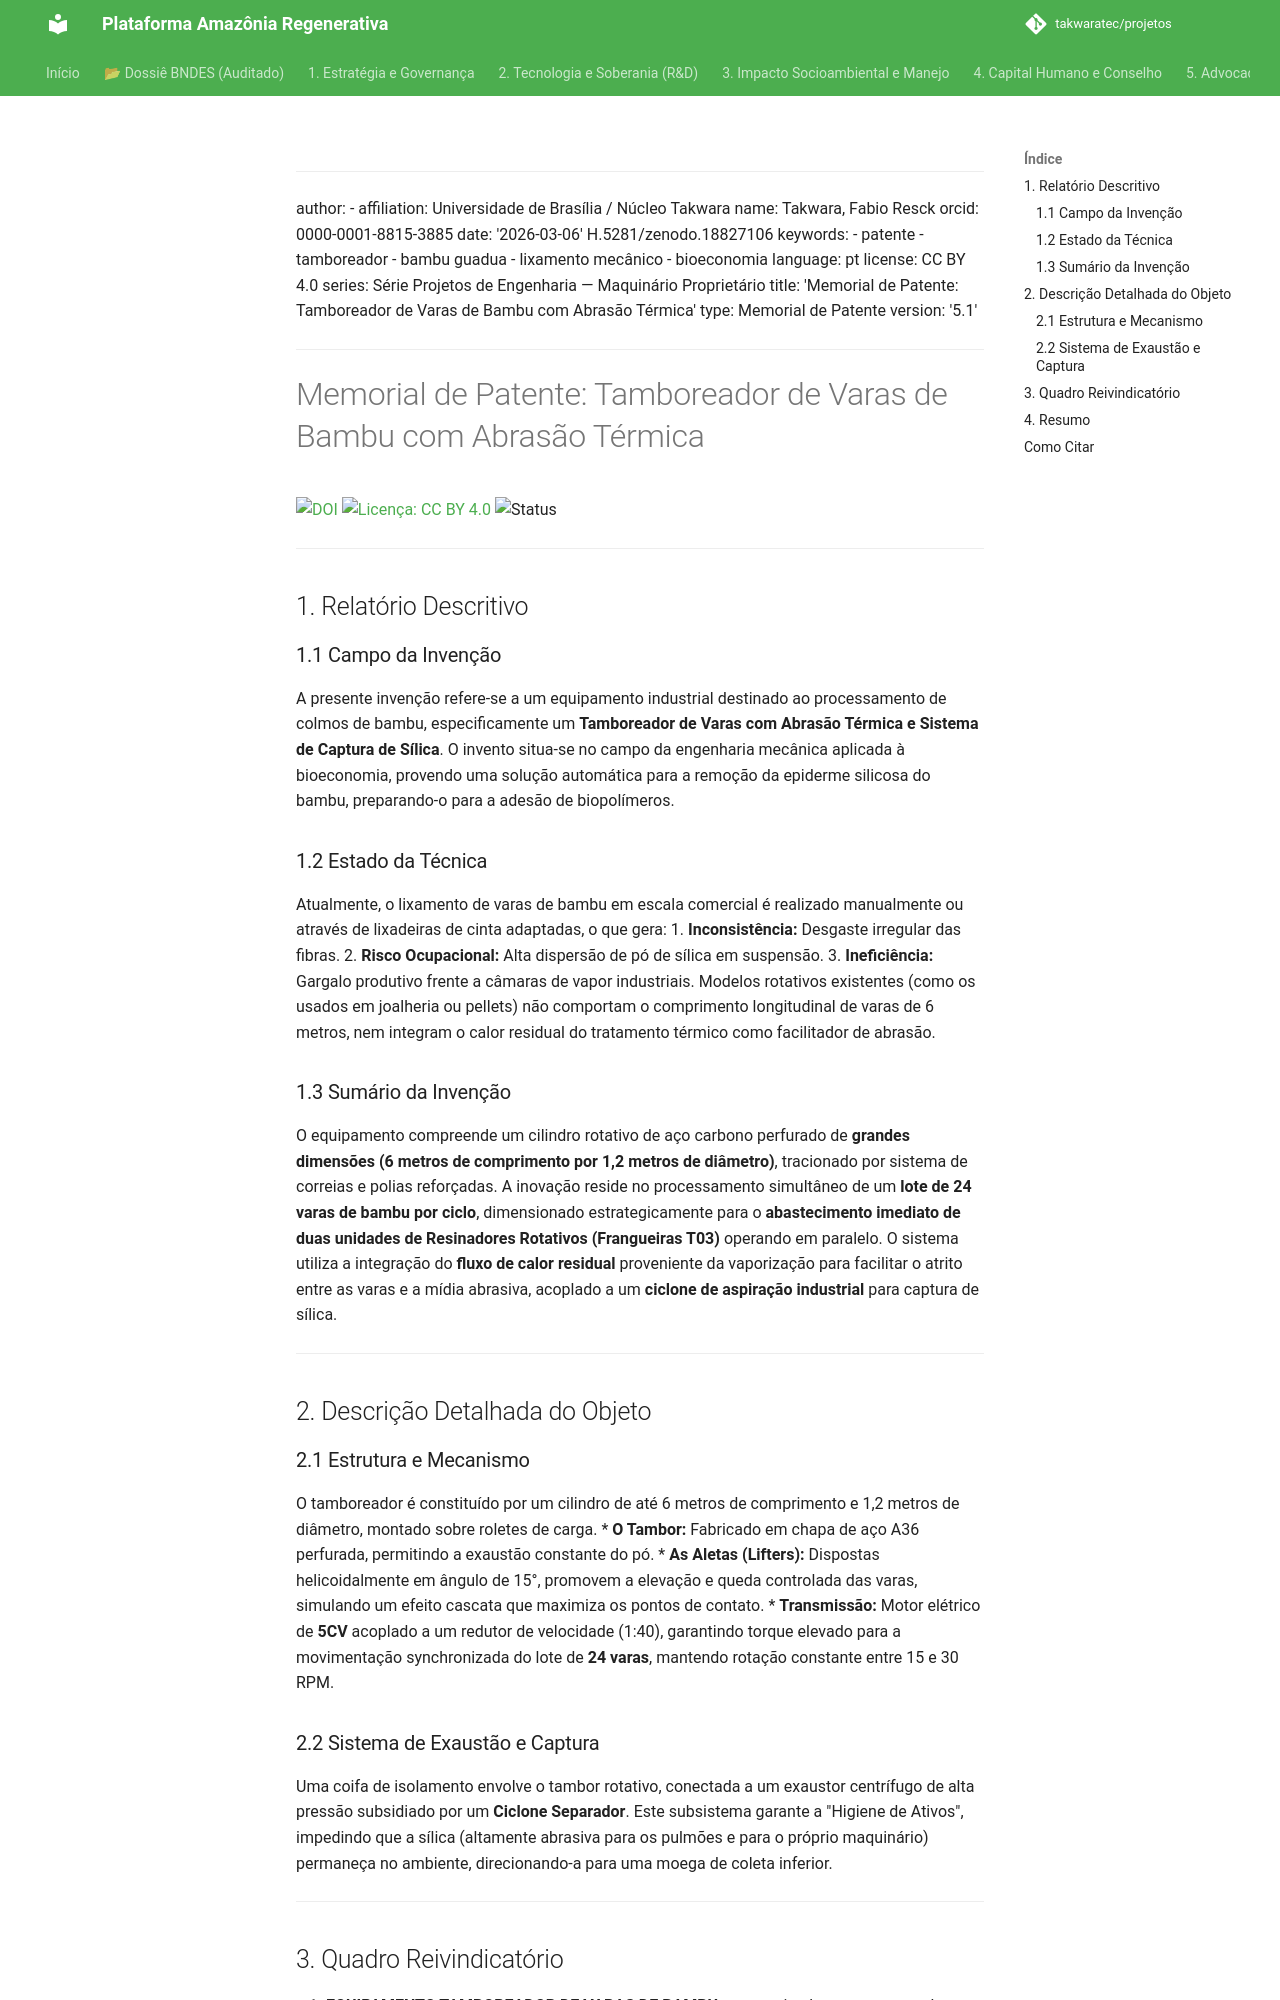

repository: takwaratec/projetos · page: 08_PROJETOS_ENGENHARIA/01_MAQUINARIO_PROPRIETARIO/TAK_memorial-patente-tamboreador/index.html · generator: mkdocs

---
author:
- affiliation: Universidade de Brasília / Núcleo Takwara
  name: Takwara, Fabio Resck
  orcid: 0000-0001-8815-3885
date: '2026-03-06'
doi: 10.5281/zenodo.18827106
keywords:
- patente
- tamboreador
- bambu guadua
- lixamento mecânico
- bioeconomia
language: pt
license: CC BY 4.0
series: Série Projetos de Engenharia — Maquinário Proprietário
title: 'Memorial de Patente: Tamboreador de Varas de Bambu com Abrasão Térmica'
type: Memorial de Patente
version: '5.1'
---

# Memorial de Patente: Tamboreador de Varas de Bambu com Abrasão Térmica

[![DOI](https://img.shields.io/badge/DOI-10.5281/zenodo.18827106-blue.svg)](https://doi.org/10.5281/zenodo.18827106)
[![Licença: CC BY 4.0](https://img.shields.io/badge/Licenca-CC%20BY%204.0-lightgrey.svg)](https://creativecommons.org/licenses/by/4.0/)
![Status](https://img.shields.io/badge/status-Finalizado%20(Restrito)-red)

---

## 1. Relatório Descritivo

### 1.1 Campo da Invenção
A presente invenção refere-se a um equipamento industrial destinado ao processamento de colmos de bambu, especificamente um **Tamboreador de Varas com Abrasão Térmica e Sistema de Captura de Sílica**. O invento situa-se no campo da engenharia mecânica aplicada à bioeconomia, provendo uma solução automática para a remoção da epiderme silicosa do bambu, preparando-o para a adesão de biopolímeros.

### 1.2 Estado da Técnica
Atualmente, o lixamento de varas de bambu em escala comercial é realizado manualmente ou através de lixadeiras de cinta adaptadas, o que gera:
1.  **Inconsistência:** Desgaste irregular das fibras.
2.  **Risco Ocupacional:** Alta dispersão de pó de sílica em suspensão.
3.  **Ineficiência:** Gargalo produtivo frente a câmaras de vapor industriais.
Modelos rotativos existentes (como os usados em joalheria ou pellets) não comportam o comprimento longitudinal de varas de 6 metros, nem integram o calor residual do tratamento térmico como facilitador de abrasão.

### 1.3 Sumário da Invenção
O equipamento compreende um cilindro rotativo de aço carbono perfurado de **grandes dimensões (6 metros de comprimento por 1,2 metros de diâmetro)**, tracionado por sistema de correias e polias reforçadas. A inovação reside no processamento simultâneo de um **lote de 24 varas de bambu por ciclo**, dimensionado estrategicamente para o **abastecimento imediato de duas unidades de Resinadores Rotativos (Frangueiras T03)** operando em paralelo. O sistema utiliza a integração do **fluxo de calor residual** proveniente da vaporização para facilitar o atrito entre as varas e a mídia abrasiva, acoplado a um **ciclone de aspiração industrial** para captura de sílica.

---

## 2. Descrição Detalhada do Objeto

### 2.1 Estrutura e Mecanismo
O tamboreador é constituído por um cilindro de até 6 metros de comprimento e 1,2 metros de diâmetro, montado sobre roletes de carga. 
*   **O Tambor:** Fabricado em chapa de aço A36 perfurada, permitindo a exaustão constante do pó.
*   **As Aletas (Lifters):** Dispostas helicoidalmente em ângulo de 15°, promovem a elevação e queda controlada das varas, simulando um efeito cascata que maximiza os pontos de contato.
*   **Transmissão:** Motor elétrico de **5CV** acoplado a um redutor de velocidade (1:40), garantindo torque elevado para a movimentação synchronizada do lote de **24 varas**, mantendo rotação constante entre 15 e 30 RPM.
